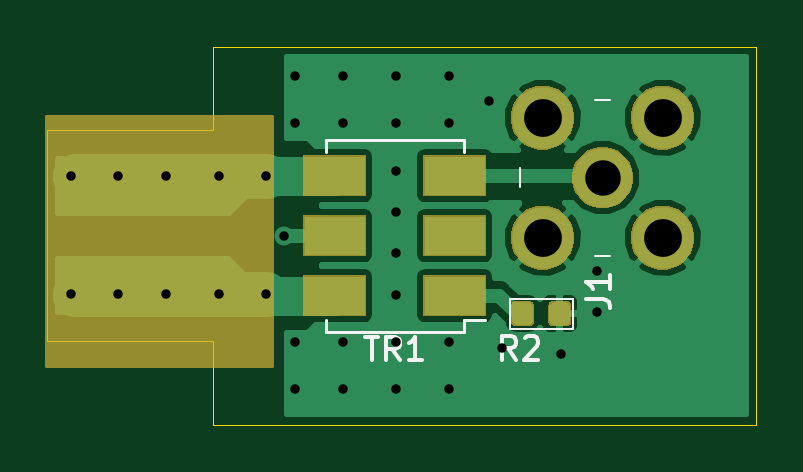
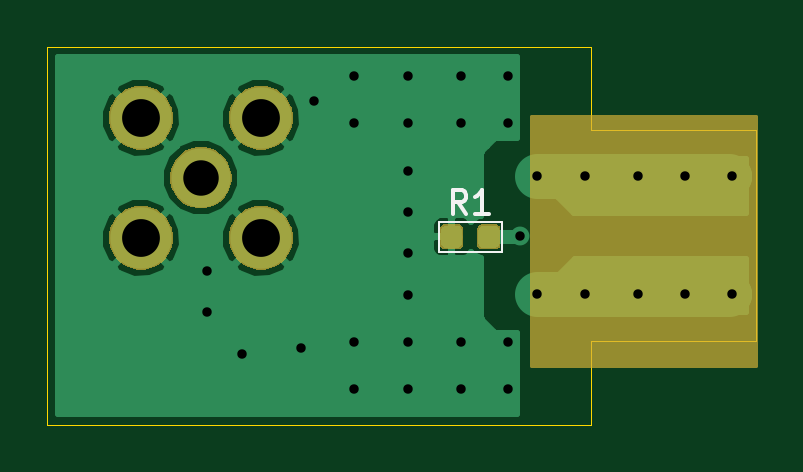
Circuit board: 9 layer files. Board 30.0 x 16.0 mm.
- bottom_copper: xform-plug-B.Cu.gbr (17959 bytes)
- bottom_mask: xform-plug-B.Mask.gbr (7448 bytes)
- bottom_silk: xform-plug-B.SilkS.gbr (1182 bytes)
- outline: xform-plug-Edge.Cuts.gbr (812 bytes)
- top_copper: xform-plug-F.Cu.gbr (23420 bytes)
- top_mask: xform-plug-F.Mask.gbr (8424 bytes)
- top_silk: xform-plug-F.SilkS.gbr (2789 bytes)
- drill: xform-plug-NPTH.drl (132 bytes)
- drill: xform-plug-PTH.drl (782 bytes)

=== bottom_copper: xform-plug-B.Cu.gbr (17959 bytes, source omitted) ===
=== bottom_mask: xform-plug-B.Mask.gbr (7448 bytes, source omitted) ===
=== bottom_silk: xform-plug-B.SilkS.gbr ===
G04 #@! TF.GenerationSoftware,KiCad,Pcbnew,(5.0.2)-1*
G04 #@! TF.CreationDate,2020-08-06T16:14:57-05:00*
G04 #@! TF.ProjectId,xform-plug,78666f72-6d2d-4706-9c75-672e6b696361,rev?*
G04 #@! TF.SameCoordinates,Original*
G04 #@! TF.FileFunction,Legend,Bot*
G04 #@! TF.FilePolarity,Positive*
%FSLAX46Y46*%
G04 Gerber Fmt 4.6, Leading zero omitted, Abs format (unit mm)*
G04 Created by KiCad (PCBNEW (5.0.2)-1) date 8/6/2020 4:14:57 PM*
%MOMM*%
%LPD*%
G01*
G04 APERTURE LIST*
%ADD10C,0.090000*%
%ADD11C,0.150000*%
G04 APERTURE END LIST*
D10*
G04 #@! TO.C,R1*
X10766500Y585000D02*
X13433500Y585000D01*
X10766500Y-685000D02*
X10766500Y585000D01*
X13433500Y-685000D02*
X10766500Y-685000D01*
X13433500Y585000D02*
X13433500Y-685000D01*
D11*
X12266666Y927619D02*
X12600000Y1403809D01*
X12838095Y927619D02*
X12838095Y1927619D01*
X12457142Y1927619D01*
X12361904Y1880000D01*
X12314285Y1832380D01*
X12266666Y1737142D01*
X12266666Y1594285D01*
X12314285Y1499047D01*
X12361904Y1451428D01*
X12457142Y1403809D01*
X12838095Y1403809D01*
X11314285Y927619D02*
X11885714Y927619D01*
X11600000Y927619D02*
X11600000Y1927619D01*
X11695238Y1784761D01*
X11790476Y1689523D01*
X11885714Y1641904D01*
G04 #@! TD*
M02*

=== outline: xform-plug-Edge.Cuts.gbr ===
G04 #@! TF.GenerationSoftware,KiCad,Pcbnew,(5.0.2)-1*
G04 #@! TF.CreationDate,2020-08-06T16:14:57-05:00*
G04 #@! TF.ProjectId,xform-plug,78666f72-6d2d-4706-9c75-672e6b696361,rev?*
G04 #@! TF.SameCoordinates,Original*
G04 #@! TF.FileFunction,Profile,NP*
%FSLAX46Y46*%
G04 Gerber Fmt 4.6, Leading zero omitted, Abs format (unit mm)*
G04 Created by KiCad (PCBNEW (5.0.2)-1) date 8/6/2020 4:14:57 PM*
%MOMM*%
%LPD*%
G01*
G04 APERTURE LIST*
%ADD10C,0.020000*%
G04 APERTURE END LIST*
D10*
X30000000Y-8000000D02*
X7000000Y-8000000D01*
X30000000Y8000000D02*
X30000000Y-8000000D01*
X7000000Y8000000D02*
X30000000Y8000000D01*
X7000000Y8000000D02*
X7000000Y4450000D01*
X7000000Y-4450000D02*
X7000000Y-8000000D01*
X0Y-4450000D02*
X7000000Y-4450000D01*
X0Y4450000D02*
X7000000Y4450000D01*
X0Y4450000D02*
X0Y-4450000D01*
M02*

=== top_copper: xform-plug-F.Cu.gbr (23420 bytes, source omitted) ===
=== top_mask: xform-plug-F.Mask.gbr (8424 bytes, source omitted) ===
=== top_silk: xform-plug-F.SilkS.gbr ===
G04 #@! TF.GenerationSoftware,KiCad,Pcbnew,(5.0.2)-1*
G04 #@! TF.CreationDate,2020-08-06T16:14:57-05:00*
G04 #@! TF.ProjectId,xform-plug,78666f72-6d2d-4706-9c75-672e6b696361,rev?*
G04 #@! TF.SameCoordinates,Original*
G04 #@! TF.FileFunction,Legend,Top*
G04 #@! TF.FilePolarity,Positive*
%FSLAX46Y46*%
G04 Gerber Fmt 4.6, Leading zero omitted, Abs format (unit mm)*
G04 Created by KiCad (PCBNEW (5.0.2)-1) date 8/6/2020 4:14:57 PM*
%MOMM*%
%LPD*%
G01*
G04 APERTURE LIST*
%ADD10C,0.100000*%
%ADD11C,0.090000*%
%ADD12C,0.120000*%
%ADD13C,0.150000*%
G04 APERTURE END LIST*
D10*
G04 #@! TO.C,J1*
X23200000Y-850000D02*
X23800000Y-850000D01*
X23200000Y5750000D02*
X23800000Y5750000D01*
X20000000Y2450000D02*
X20000000Y2850000D01*
X20000000Y2450000D02*
X20000000Y2050000D01*
D11*
G04 #@! TO.C,R2*
X19566500Y-2665000D02*
X19566500Y-3935000D01*
X19566500Y-3935000D02*
X22233500Y-3935000D01*
X22233500Y-3935000D02*
X22233500Y-2665000D01*
X22233500Y-2665000D02*
X19566500Y-2665000D01*
D12*
G04 #@! TO.C,TR1*
X11779000Y-3556000D02*
X11779000Y-4064000D01*
X11779000Y-4064000D02*
X17621000Y-4064000D01*
X17621000Y-4064000D02*
X17621000Y-3556000D01*
X17621000Y-3556000D02*
X18510000Y-3556000D01*
X17621000Y3556000D02*
X17621000Y4064000D01*
X17621000Y4064000D02*
X11779000Y4064000D01*
X11779000Y4064000D02*
X11779000Y3556000D01*
G04 #@! TO.C,J1*
D13*
X22802380Y-2683333D02*
X23516666Y-2683333D01*
X23659523Y-2730952D01*
X23754761Y-2826190D01*
X23802380Y-2969047D01*
X23802380Y-3064285D01*
X23802380Y-1683333D02*
X23802380Y-2254761D01*
X23802380Y-1969047D02*
X22802380Y-1969047D01*
X22945238Y-2064285D01*
X23040476Y-2159523D01*
X23088095Y-2254761D01*
G04 #@! TO.C,R2*
X19833333Y-5252380D02*
X19500000Y-4776190D01*
X19261904Y-5252380D02*
X19261904Y-4252380D01*
X19642857Y-4252380D01*
X19738095Y-4300000D01*
X19785714Y-4347619D01*
X19833333Y-4442857D01*
X19833333Y-4585714D01*
X19785714Y-4680952D01*
X19738095Y-4728571D01*
X19642857Y-4776190D01*
X19261904Y-4776190D01*
X20214285Y-4347619D02*
X20261904Y-4300000D01*
X20357142Y-4252380D01*
X20595238Y-4252380D01*
X20690476Y-4300000D01*
X20738095Y-4347619D01*
X20785714Y-4442857D01*
X20785714Y-4538095D01*
X20738095Y-4680952D01*
X20166666Y-5252380D01*
X20785714Y-5252380D01*
G04 #@! TO.C,TR1*
X13438095Y-4278380D02*
X14009523Y-4278380D01*
X13723809Y-5278380D02*
X13723809Y-4278380D01*
X14914285Y-5278380D02*
X14580952Y-4802190D01*
X14342857Y-5278380D02*
X14342857Y-4278380D01*
X14723809Y-4278380D01*
X14819047Y-4326000D01*
X14866666Y-4373619D01*
X14914285Y-4468857D01*
X14914285Y-4611714D01*
X14866666Y-4706952D01*
X14819047Y-4754571D01*
X14723809Y-4802190D01*
X14342857Y-4802190D01*
X15866666Y-5278380D02*
X15295238Y-5278380D01*
X15580952Y-5278380D02*
X15580952Y-4278380D01*
X15485714Y-4421238D01*
X15390476Y-4516476D01*
X15295238Y-4564095D01*
G04 #@! TD*
M02*

=== drill: xform-plug-NPTH.drl ===
M48
;DRILL file {KiCad (5.0.2)-1} date 8/6/2020 4:13:04 PM
;FORMAT={-:-/ absolute / inch / decimal}
FMAT,2
INCH,TZ
%
G90
G05
T0
M30

=== drill: xform-plug-PTH.drl ===
M48
;DRILL file {KiCad (5.0.2)-1} date 8/6/2020 4:13:04 PM
;FORMAT={-:-/ absolute / inch / decimal}
FMAT,2
INCH,TZ
T1C0.0157
T2C0.0591
T3C0.0630
%
G90
G05
T1
X0.0394Y0.1
X0.0394Y-0.0969
X0.1181Y0.1
X0.1181Y-0.0969
X0.1969Y0.1
X0.1969Y-0.0969
X0.2854Y0.1
X0.2854Y-0.0969
X0.3642Y0.1
X0.3642Y-0.0969
X0.3937Y0.
X0.4134Y0.2657
X0.4134Y0.187
X0.4134Y-0.1772
X0.4134Y-0.2559
X0.4921Y0.2657
X0.4921Y0.187
X0.4921Y-0.1772
X0.4921Y-0.2559
X0.5807Y0.2657
X0.5807Y0.187
X0.5807Y0.1083
X0.5807Y0.0394
X0.5807Y-0.0295
X0.5807Y-0.0984
X0.5807Y-0.1772
X0.5807Y-0.2559
X0.6693Y0.2657
X0.6693Y0.187
X0.6693Y-0.1772
X0.6693Y-0.2559
X0.7362Y0.2244
X0.7579Y-0.187
X0.8563Y-0.1969
X0.9154Y-0.0591
X0.9154Y-0.128
T2
X0.9252Y0.0965
T3
X0.8252Y0.1965
X0.8252Y-0.0035
X1.0252Y0.1965
X1.0252Y-0.0035
T0
M30

